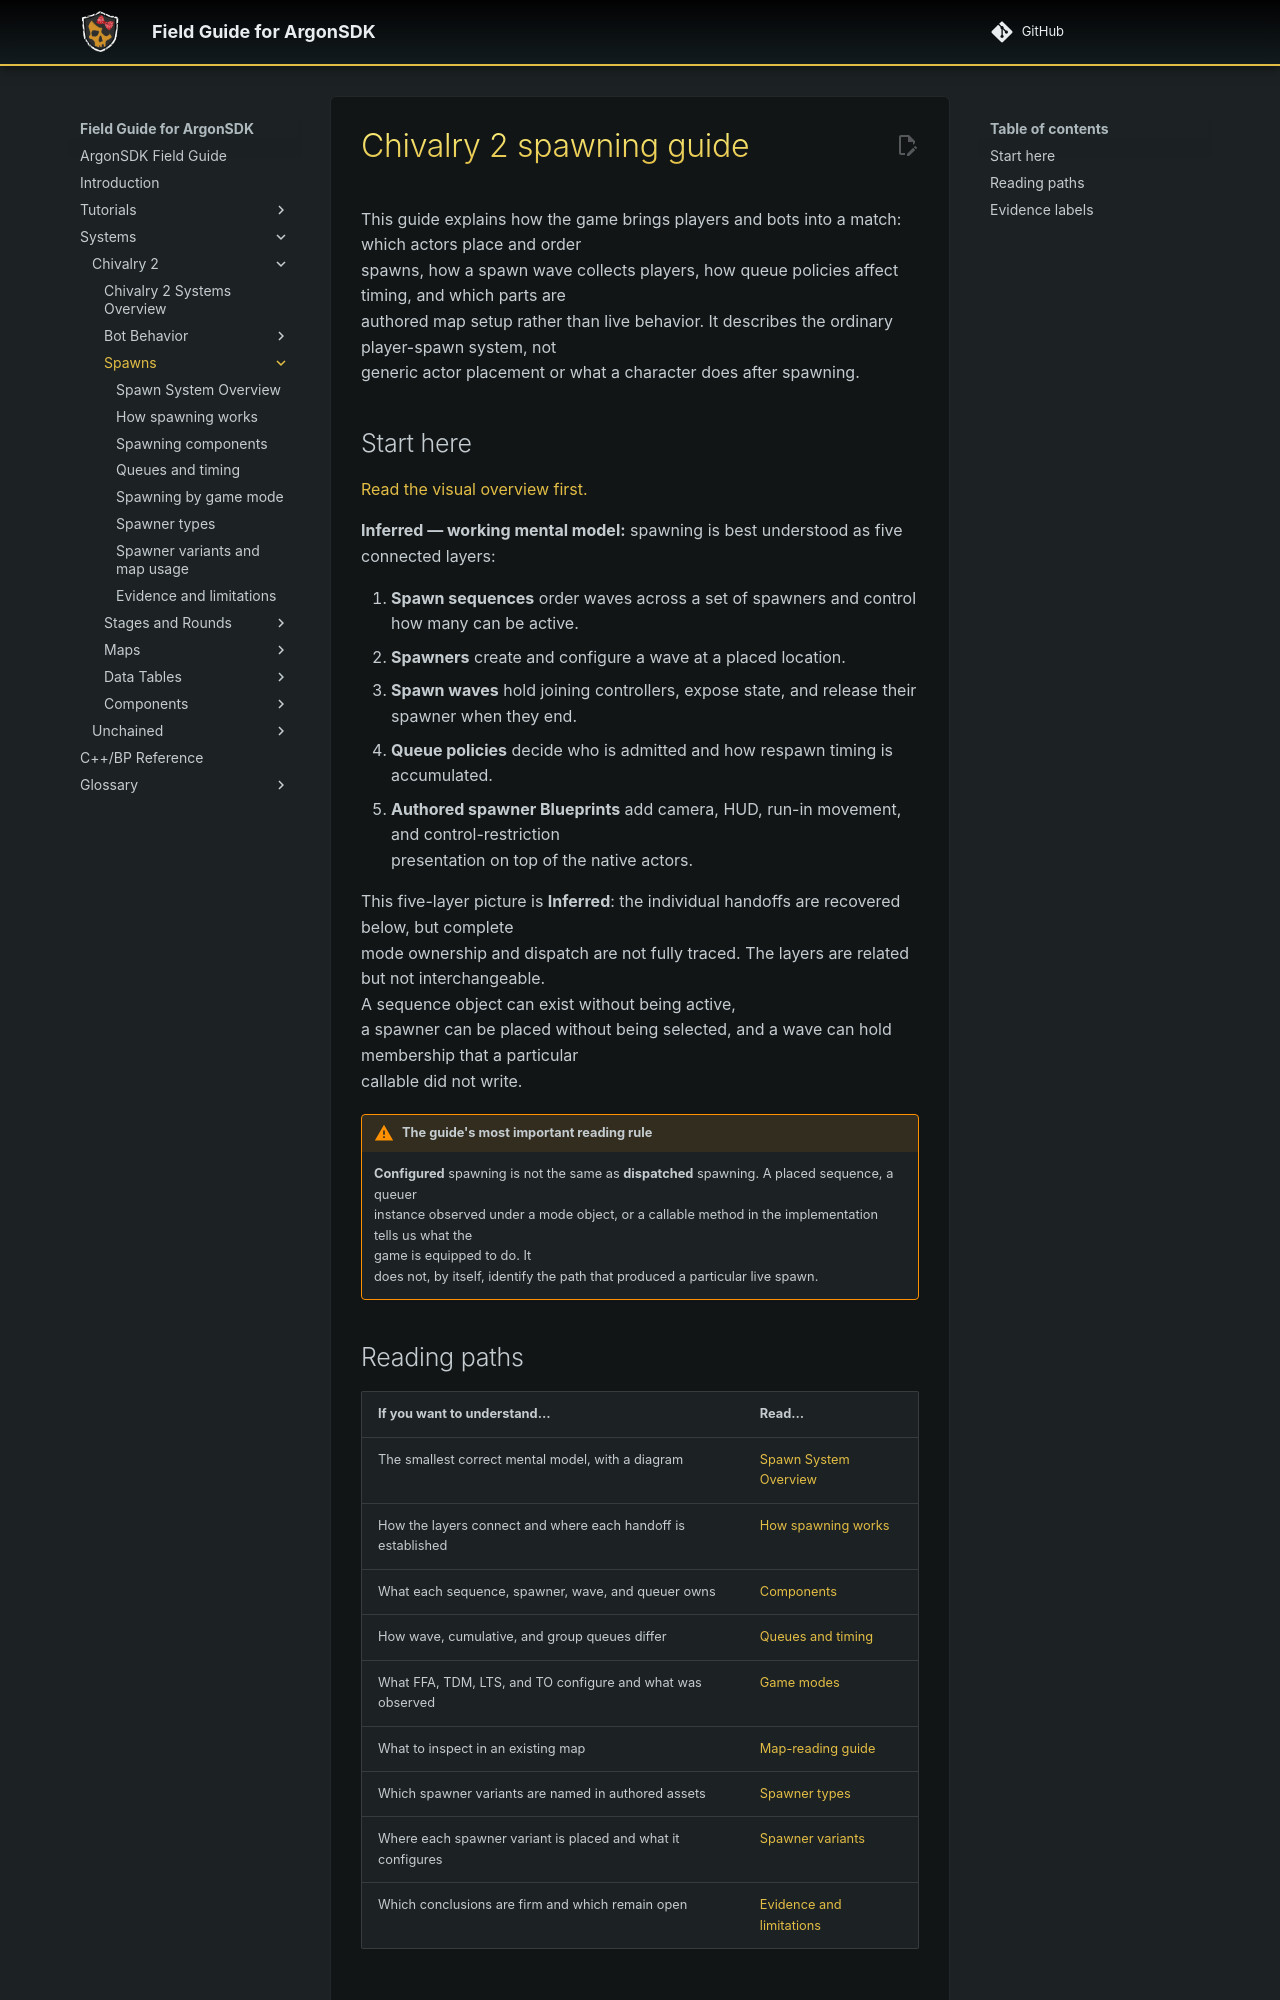

repository: Knutschbert/ArgonSDK-FieldGuide · page: Systems/Chivalry2/Spawns/index.html · generator: mkdocs

# Chivalry 2 spawning guide

This guide explains how the game brings players and bots into a match: which actors place and order
spawns, how a spawn wave collects players, how queue policies affect timing, and which parts are
authored map setup rather than live behavior. It describes the ordinary player-spawn system, not
generic actor placement or what a character does after spawning.

## Start here

[Read the visual overview first.](Spawn%20System%20Overview.md)

**Inferred — working mental model:** spawning is best understood as five connected layers:

1. **Spawn sequences** order waves across a set of spawners and control how many can be active.
2. **Spawners** create and configure a wave at a placed location.
3. **Spawn waves** hold joining controllers, expose state, and release their spawner when they end.
4. **Queue policies** decide who is admitted and how respawn timing is accumulated.
5. **Authored spawner Blueprints** add camera, HUD, run-in movement, and control-restriction
   presentation on top of the native actors.

This five-layer picture is **Inferred**: the individual handoffs are recovered below, but complete
mode ownership and dispatch are not fully traced. The layers are related but not interchangeable.
A sequence object can exist without being active,
a spawner can be placed without being selected, and a wave can hold membership that a particular
callable did not write.

> [!warning] The guide's most important reading rule
> **Configured** spawning is not the same as **dispatched** spawning. A placed sequence, a queuer
> instance observed under a mode object, or a callable method in the implementation tells us what the
> game is equipped to do. It
> does not, by itself, identify the path that produced a particular live spawn.

## Reading paths

| If you want to understand… | Read… |
|---|---|
| The smallest correct mental model, with a diagram | [Spawn System Overview](Spawn%20System%20Overview.md) |
| How the layers connect and where each handoff is established | [How spawning works](how-spawning-works.md) |
| What each sequence, spawner, wave, and queuer owns | [Components](components.md) |
| How wave, cumulative, and group queues differ | [Queues and timing](queues-and-timing.md) |
| What FFA, TDM, LTS, and TO configure and what was observed | [Game modes](game-modes.md) |
| What to inspect in an existing map | [Map-reading guide](game-modes.md#if-youre-inspecting-a-map) |
| Which spawner variants are named in authored assets | [Spawner types](Spawner.md) |
| Where each spawner variant is placed and what it configures | [Spawner variants](Spawner%20Variants.md) |
| Which conclusions are firm and which remain open | [Evidence and limitations](spawning-evidence-and-limitations.md) |
